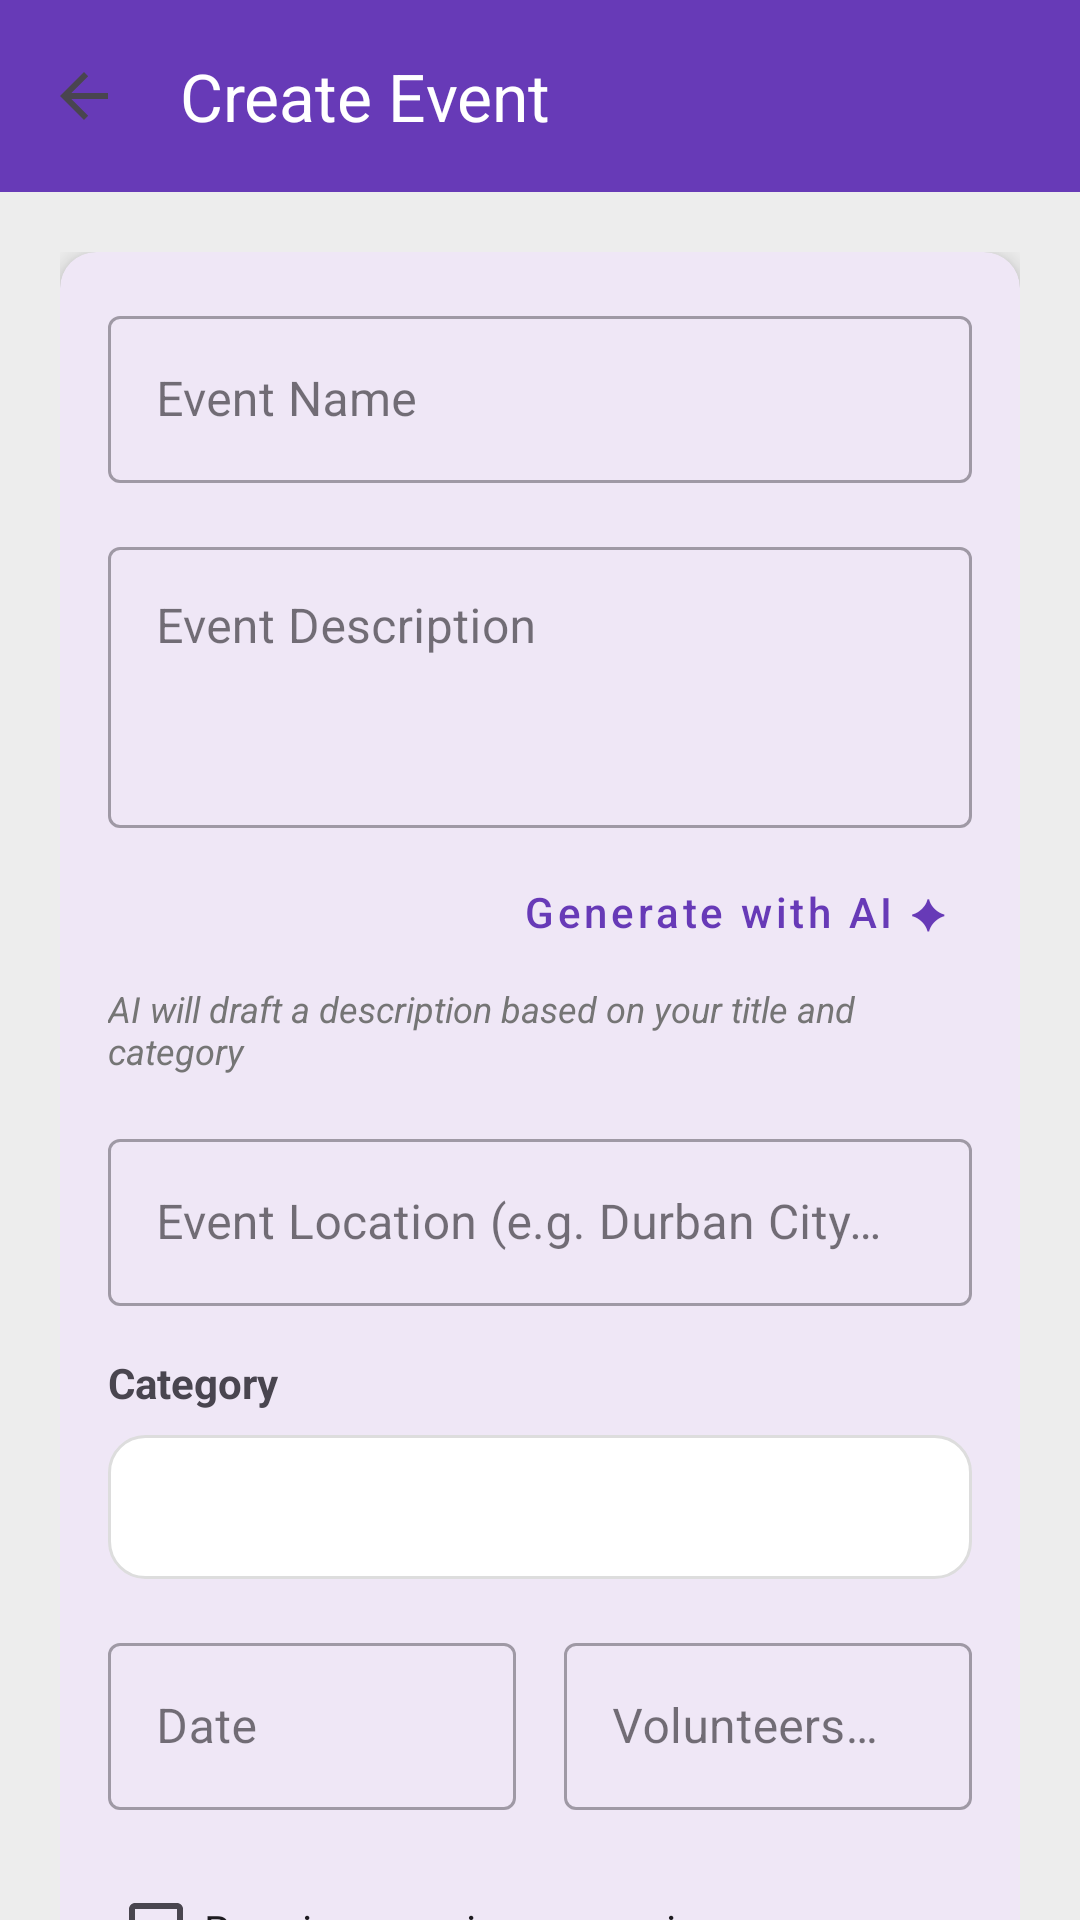

Produce the Android XML layout that renders to this screen, including the resource entries it uses.
<!-- AndroidManifest.xml: application theme Theme.CommunityVolunteerPlatform -->
<!-- res/layout/activity_create_event.xml -->
<?xml version="1.0" encoding="utf-8"?>
<androidx.coordinatorlayout.widget.CoordinatorLayout xmlns:android="http://schemas.android.com/apk/res/android"
    xmlns:app="http://schemas.android.com/apk/res-auto"
    xmlns:tools="http://schemas.android.com/tools"
    android:layout_width="match_parent"
    android:layout_height="match_parent"
    android:background="@color/background_grey"
    tools:context=".activities.CreateEventActivity">

    <com.google.android.material.appbar.AppBarLayout
        android:layout_width="match_parent"
        android:layout_height="wrap_content"
        android:theme="@style/Theme.CommunityVolunteerPlatform">

        <androidx.appcompat.widget.Toolbar
            android:id="@+id/toolbar"
            android:layout_width="match_parent"
            android:layout_height="?attr/actionBarSize"
            android:background="@color/primary_purple"
            app:title="Create Event"
            app:titleTextColor="@color/white"
            app:navigationIcon="?attr/homeAsUpIndicator" />

    </com.google.android.material.appbar.AppBarLayout>

    <androidx.core.widget.NestedScrollView
        android:layout_width="match_parent"
        android:layout_height="match_parent"
        app:layout_behavior="@string/appbar_scrolling_view_behavior">

        <LinearLayout
            android:layout_width="match_parent"
            android:layout_height="wrap_content"
            android:orientation="vertical"
            android:padding="20dp">

            <com.google.android.material.card.MaterialCardView
                android:layout_width="match_parent"
                android:layout_height="wrap_content"
                app:cardCornerRadius="12dp"
                app:cardElevation="4dp"
                app:strokeWidth="0dp">

                <LinearLayout
                    android:layout_width="match_parent"
                    android:layout_height="wrap_content"
                    android:orientation="vertical"
                    android:padding="16dp">

                    <com.google.android.material.textfield.TextInputLayout
                        android:layout_width="match_parent"
                        android:layout_height="wrap_content"
                        android:hint="Event Name"
                        style="@style/Widget.MaterialComponents.TextInputLayout.OutlinedBox"
                        android:layout_marginBottom="16dp">

                        <com.google.android.material.textfield.TextInputEditText
                            android:id="@+id/etEventName"
                            android:layout_width="match_parent"
                            android:layout_height="wrap_content"
                            android:inputType="textCapWords" />
                    </com.google.android.material.textfield.TextInputLayout>

                    <com.google.android.material.textfield.TextInputLayout
                        android:layout_width="match_parent"
                        android:layout_height="wrap_content"
                        android:hint="Event Description"
                        style="@style/Widget.MaterialComponents.TextInputLayout.OutlinedBox"
                        android:layout_marginBottom="4dp">

                        <com.google.android.material.textfield.TextInputEditText
                            android:id="@+id/etDescription"
                            android:layout_width="match_parent"
                            android:layout_height="wrap_content"
                            android:minLines="3"
                            android:gravity="top"
                            android:inputType="textMultiLine" />
                    </com.google.android.material.textfield.TextInputLayout>

                    <com.google.android.material.button.MaterialButton
                        android:id="@+id/btnGenerateAi"
                        style="@style/Widget.MaterialComponents.Button.TextButton"
                        android:layout_width="wrap_content"
                        android:layout_height="wrap_content"
                        android:text="@string/ai_generate_btn"
                        android:textAllCaps="false"
                        android:textColor="@color/primary_purple"
                        android:enabled="false"
                        android:layout_gravity="end" />

                    <TextView
                        android:id="@+id/tvAiHint"
                        android:layout_width="wrap_content"
                        android:layout_height="wrap_content"
                        android:text="@string/ai_description_hint"
                        android:textSize="12sp"
                        android:textStyle="italic"
                        android:textColor="#757575"
                        android:layout_gravity="end"
                        android:layout_marginBottom="16dp" />

                    <com.google.android.material.textfield.TextInputLayout
                        android:layout_width="match_parent"
                        android:layout_height="wrap_content"
                        android:hint="Event Location (e.g. Durban City Hall, 2 Aliwal St)"
                        style="@style/Widget.MaterialComponents.TextInputLayout.OutlinedBox"
                        android:layout_marginBottom="16dp">

                        <com.google.android.material.textfield.TextInputEditText
                            android:id="@+id/etEventLocation"
                            android:layout_width="match_parent"
                            android:layout_height="wrap_content"
                            android:inputType="textPostalAddress" />
                    </com.google.android.material.textfield.TextInputLayout>

                    <TextView
                        android:layout_width="wrap_content"
                        android:layout_height="wrap_content"
                        android:text="Category"
                        android:layout_marginBottom="8dp"
                        android:textStyle="bold" />

                    <Spinner
                        android:id="@+id/spinnerCategory"
                        android:layout_width="match_parent"
                        android:layout_height="48dp"
                        android:layout_marginBottom="16dp"
                        android:background="@drawable/bg_search_bar" />

                    <LinearLayout
                        android:layout_width="match_parent"
                        android:layout_height="wrap_content"
                        android:orientation="horizontal"
                        android:baselineAligned="false"
                        android:layout_marginBottom="16dp">

                        <com.google.android.material.textfield.TextInputLayout
                            android:layout_width="0dp"
                            android:layout_height="wrap_content"
                            android:layout_weight="1"
                            android:hint="Date"
                            style="@style/Widget.MaterialComponents.TextInputLayout.OutlinedBox"
                            android:layout_marginEnd="8dp">

                            <com.google.android.material.textfield.TextInputEditText
                                android:id="@+id/etDate"
                                android:layout_width="match_parent"
                                android:layout_height="wrap_content"
                                android:focusable="false"
                                android:clickable="true"
                                android:inputType="none" />
                        </com.google.android.material.textfield.TextInputLayout>

                        <com.google.android.material.textfield.TextInputLayout
                            android:layout_width="0dp"
                            android:layout_height="wrap_content"
                            android:layout_weight="1"
                            android:hint="Volunteers Needed"
                            style="@style/Widget.MaterialComponents.TextInputLayout.OutlinedBox"
                            android:layout_marginStart="8dp">

                            <com.google.android.material.textfield.TextInputEditText
                                android:id="@+id/etVolunteersNeeded"
                                android:layout_width="match_parent"
                                android:layout_height="wrap_content"
                                android:inputType="number" />
                        </com.google.android.material.textfield.TextInputLayout>
                    </LinearLayout>

                    <com.google.android.material.checkbox.MaterialCheckBox
                        android:id="@+id/cbRequiresExperience"
                        android:layout_width="wrap_content"
                        android:layout_height="wrap_content"
                        android:text="Requires previous experience" />

                    <com.google.android.material.checkbox.MaterialCheckBox
                        android:id="@+id/cbRequiresQualification"
                        android:layout_width="wrap_content"
                        android:layout_height="wrap_content"
                        android:text="Requires specific qualifications" />

                    <com.google.android.material.textfield.TextInputLayout
                        android:id="@+id/tilQualifications"
                        android:layout_width="match_parent"
                        android:layout_height="wrap_content"
                        android:hint="@string/hint_required_qualifications"
                        style="@style/Widget.MaterialComponents.TextInputLayout.OutlinedBox"
                        android:layout_marginBottom="16dp"
                        android:visibility="gone"
                        app:counterEnabled="true"
                        app:counterMaxLength="30">

                        <com.google.android.material.textfield.TextInputEditText
                            android:id="@+id/etQualifications"
                            android:layout_width="match_parent"
                            android:layout_height="wrap_content"
                            android:maxLength="30"
                            android:inputType="text" />
                    </com.google.android.material.textfield.TextInputLayout>

                </LinearLayout>
            </com.google.android.material.card.MaterialCardView>

            <com.google.android.material.button.MaterialButton
                android:id="@+id/btnCreateEvent"
                android:layout_width="match_parent"
                android:layout_height="60dp"
                android:layout_marginTop="24dp"
                android:text="Publish Event"
                android:textSize="16sp"
                android:textStyle="bold"
                app:cornerRadius="12dp"
                android:backgroundTint="@color/success_green" />

        </LinearLayout>
    </androidx.core.widget.NestedScrollView>

</androidx.coordinatorlayout.widget.CoordinatorLayout>
<!-- resources referenced by this layout -->
<resources>
  <color name="background_grey">#EDEDED</color>
  <color name="primary_purple">#673AB7</color>
  <color name="success_green">#4CAF50</color>
  <color name="white">#FFFFFFFF</color>
  <!-- drawable bg_search_bar (drawable) -->
  <?xml version="1.0" encoding="utf-8"?>
  <shape xmlns:android="http://schemas.android.com/apk/res/android">
      <solid android:color="@color/white" />
      <corners android:radius="12dp" />
      <stroke android:width="1dp" android:color="#DDDDDD" />
  </shape>
  <string name="ai_description_hint">AI will draft a description based on your title and category</string>
  <string name="ai_generate_btn">Generate with AI ✦</string>
  <string name="hint_required_qualifications">Enter required qualifications</string>
  <style name="Theme.CommunityVolunteerPlatform" parent="Base.Theme.CommunityVolunteerPlatform" />
  <style name="Base.Theme.CommunityVolunteerPlatform" parent="Theme.Material3.DayNight.NoActionBar">
          
          
      </style>
</resources>
